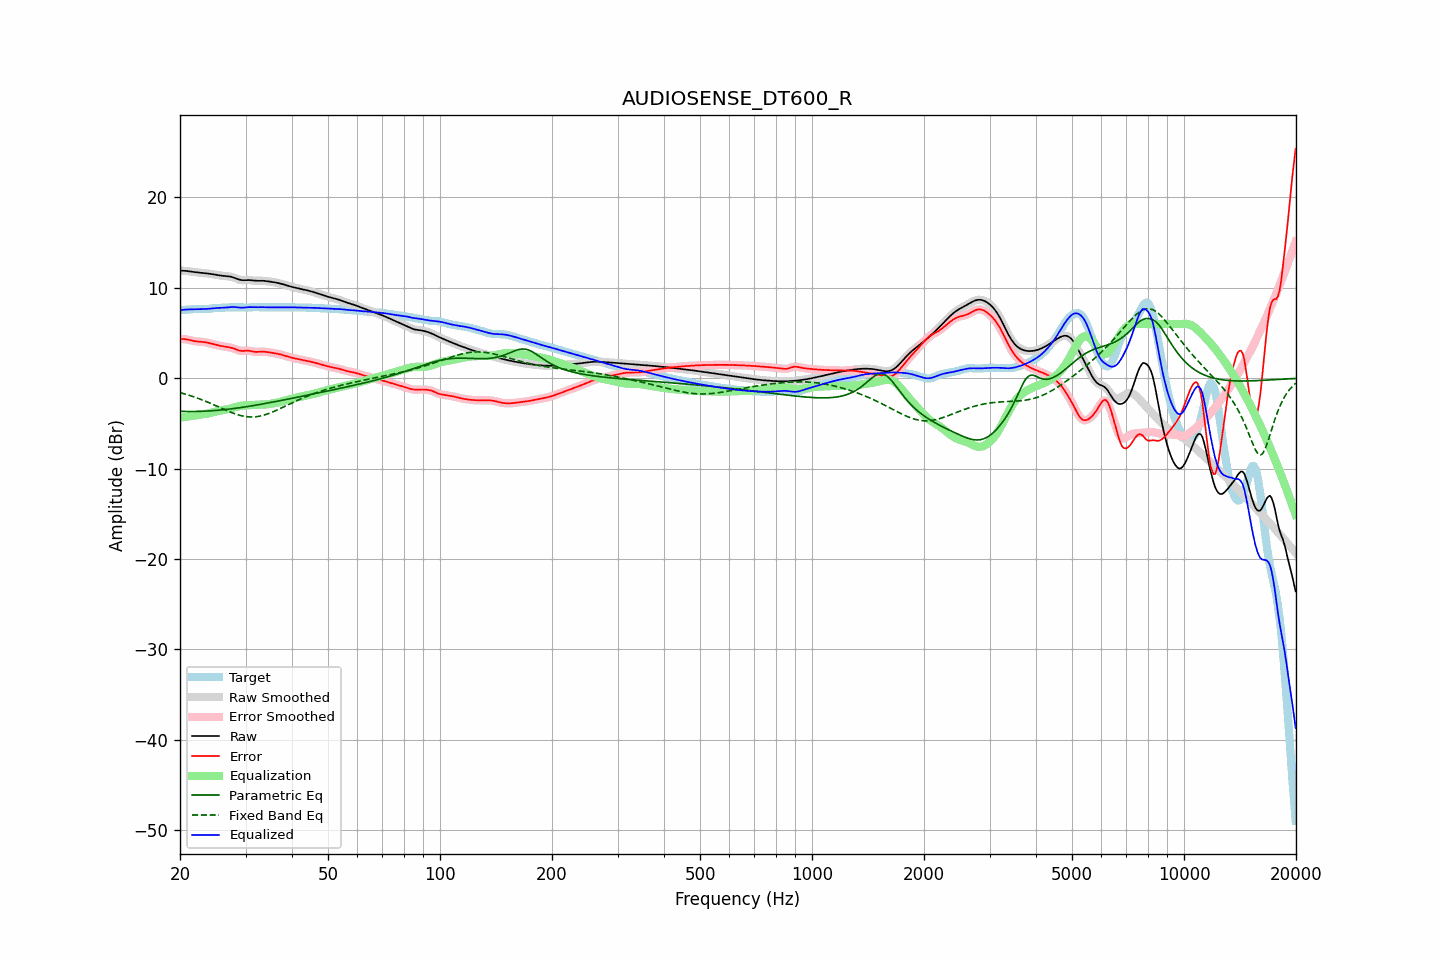

The table this chart was drawn from, first rows:
frequency, raw, error, smoothed, error_smoothed, equalization, parametric_eq, fixed_band_eq, equalized_raw, equalized_smoothed, target
20.00, 11.89, 4.34, 11.89, 4.34, -4.37, -3.67, -1.60, 7.52, 7.52, 7.55
20.20, 11.89, 4.34, 11.89, 4.34, -4.35, -3.68, -1.65, 7.55, 7.55, 7.56
20.40, 11.89, 4.33, 11.89, 4.33, -4.32, -3.68, -1.70, 7.57, 7.57, 7.56
20.61, 11.88, 4.32, 11.88, 4.32, -4.29, -3.68, -1.75, 7.59, 7.59, 7.56
20.81, 11.87, 4.29, 11.87, 4.29, -4.26, -3.69, -1.80, 7.60, 7.60, 7.57
21.02, 11.85, 4.26, 11.85, 4.26, -4.24, -3.69, -1.86, 7.61, 7.61, 7.59
21.23, 11.82, 4.22, 11.82, 4.22, -4.21, -3.69, -1.91, 7.61, 7.61, 7.60
21.44, 11.80, 4.18, 11.80, 4.18, -4.18, -3.69, -1.97, 7.61, 7.61, 7.62
21.66, 11.77, 4.14, 11.77, 4.14, -4.15, -3.69, -2.03, 7.62, 7.62, 7.63
21.87, 11.74, 4.10, 11.75, 4.10, -4.12, -3.69, -2.09, 7.63, 7.63, 7.64
22.09, 11.72, 4.08, 11.72, 4.08, -4.09, -3.68, -2.15, 7.63, 7.63, 7.65
22.31, 11.70, 4.06, 11.70, 4.06, -4.07, -3.68, -2.22, 7.64, 7.64, 7.65
22.54, 11.68, 4.04, 11.68, 4.04, -4.05, -3.68, -2.28, 7.64, 7.64, 7.64
22.76, 11.67, 4.03, 11.67, 4.03, -4.03, -3.67, -2.35, 7.64, 7.64, 7.64
22.99, 11.65, 4.02, 11.65, 4.02, -4.01, -3.66, -2.42, 7.64, 7.64, 7.63
23.22, 11.63, 4.00, 11.63, 4.00, -3.98, -3.66, -2.49, 7.65, 7.65, 7.64
23.45, 11.61, 3.97, 11.61, 3.97, -3.96, -3.65, -2.56, 7.66, 7.66, 7.64
23.69, 11.59, 3.93, 11.59, 3.93, -3.92, -3.64, -2.64, 7.67, 7.67, 7.66
23.92, 11.57, 3.89, 11.57, 3.89, -3.88, -3.63, -2.71, 7.68, 7.68, 7.68
24.16, 11.54, 3.84, 11.54, 3.84, -3.84, -3.62, -2.79, 7.70, 7.70, 7.70
24.40, 11.51, 3.79, 11.51, 3.79, -3.79, -3.61, -2.86, 7.72, 7.72, 7.72
24.65, 11.49, 3.74, 11.49, 3.74, -3.75, -3.59, -2.94, 7.74, 7.74, 7.74
24.89, 11.46, 3.70, 11.46, 3.70, -3.70, -3.58, -3.02, 7.75, 7.75, 7.76
25.14, 11.43, 3.66, 11.42, 3.66, -3.66, -3.56, -3.10, 7.76, 7.76, 7.77
25.39, 11.39, 3.62, 11.39, 3.62, -3.62, -3.55, -3.18, 7.77, 7.77, 7.77
25.65, 11.37, 3.58, 11.37, 3.58, -3.59, -3.53, -3.26, 7.78, 7.78, 7.78
25.91, 11.34, 3.55, 11.34, 3.55, -3.56, -3.51, -3.34, 7.79, 7.79, 7.79
26.16, 11.32, 3.52, 11.32, 3.52, -3.53, -3.50, -3.42, 7.79, 7.79, 7.80
26.43, 11.30, 3.49, 11.30, 3.49, -3.50, -3.48, -3.50, 7.81, 7.81, 7.81
26.69, 11.29, 3.46, 11.29, 3.46, -3.47, -3.46, -3.58, 7.82, 7.82, 7.82
26.96, 11.27, 3.44, 11.27, 3.44, -3.43, -3.44, -3.65, 7.84, 7.84, 7.84
27.23, 11.25, 3.40, 11.25, 3.40, -3.39, -3.42, -3.73, 7.86, 7.86, 7.84
27.50, 11.21, 3.36, 11.21, 3.36, -3.34, -3.39, -3.80, 7.87, 7.87, 7.85
27.77, 11.16, 3.31, 11.16, 3.31, -3.29, -3.37, -3.87, 7.88, 7.88, 7.85
28.05, 11.10, 3.25, 11.10, 3.24, -3.23, -3.35, -3.93, 7.87, 7.87, 7.86
28.33, 11.03, 3.17, 11.03, 3.17, -3.18, -3.32, -3.99, 7.85, 7.85, 7.86
28.62, 10.96, 3.11, 10.96, 3.11, -3.13, -3.30, -4.05, 7.83, 7.83, 7.85
28.90, 10.90, 3.05, 10.90, 3.06, -3.09, -3.27, -4.10, 7.81, 7.81, 7.85
29.19, 10.86, 3.03, 10.86, 3.03, -3.06, -3.25, -4.15, 7.80, 7.80, 7.84
29.48, 10.84, 3.01, 10.85, 3.02, -3.04, -3.22, -4.19, 7.80, 7.80, 7.83
29.78, 10.85, 3.03, 10.84, 3.03, -3.03, -3.20, -4.23, 7.82, 7.82, 7.82
30.08, 10.85, 3.04, 10.85, 3.04, -3.02, -3.17, -4.25, 7.84, 7.84, 7.81
30.38, 10.86, 3.05, 10.86, 3.04, -3.00, -3.14, -4.28, 7.86, 7.85, 7.82
30.68, 10.86, 3.03, 10.86, 3.03, -2.99, -3.11, -4.29, 7.87, 7.86, 7.83
30.99, 10.84, 3.00, 10.84, 3.00, -2.98, -3.08, -4.30, 7.86, 7.86, 7.85
31.30, 10.82, 2.96, 10.82, 2.96, -2.97, -3.05, -4.30, 7.85, 7.85, 7.86
31.61, 10.80, 2.92, 10.80, 2.93, -2.95, -3.02, -4.29, 7.84, 7.85, 7.87
31.93, 10.78, 2.90, 10.78, 2.91, -2.94, -2.99, -4.27, 7.84, 7.84, 7.88
32.24, 10.78, 2.91, 10.78, 2.91, -2.93, -2.96, -4.25, 7.85, 7.85, 7.87
32.57, 10.78, 2.92, 10.78, 2.92, -2.93, -2.93, -4.22, 7.85, 7.85, 7.86
32.89, 10.79, 2.94, 10.78, 2.94, -2.92, -2.90, -4.19, 7.86, 7.86, 7.85
33.22, 10.78, 2.95, 10.78, 2.94, -2.92, -2.87, -4.15, 7.86, 7.86, 7.84
33.55, 10.78, 2.94, 10.78, 2.94, -2.92, -2.84, -4.10, 7.86, 7.86, 7.83
33.89, 10.76, 2.92, 10.76, 2.92, -2.91, -2.80, -4.05, 7.85, 7.85, 7.84
34.23, 10.74, 2.89, 10.74, 2.89, -2.89, -2.77, -3.99, 7.84, 7.84, 7.84
34.57, 10.71, 2.86, 10.71, 2.86, -2.87, -2.74, -3.92, 7.84, 7.84, 7.85
34.92, 10.69, 2.83, 10.69, 2.84, -2.85, -2.70, -3.86, 7.84, 7.84, 7.85
35.27, 10.66, 2.81, 10.66, 2.81, -2.82, -2.67, -3.78, 7.85, 7.85, 7.85
35.62, 10.64, 2.78, 10.64, 2.78, -2.79, -2.64, -3.71, 7.85, 7.85, 7.85
35.97, 10.60, 2.76, 10.60, 2.76, -2.76, -2.60, -3.63, 7.85, 7.85, 7.85
... 635 more rows
